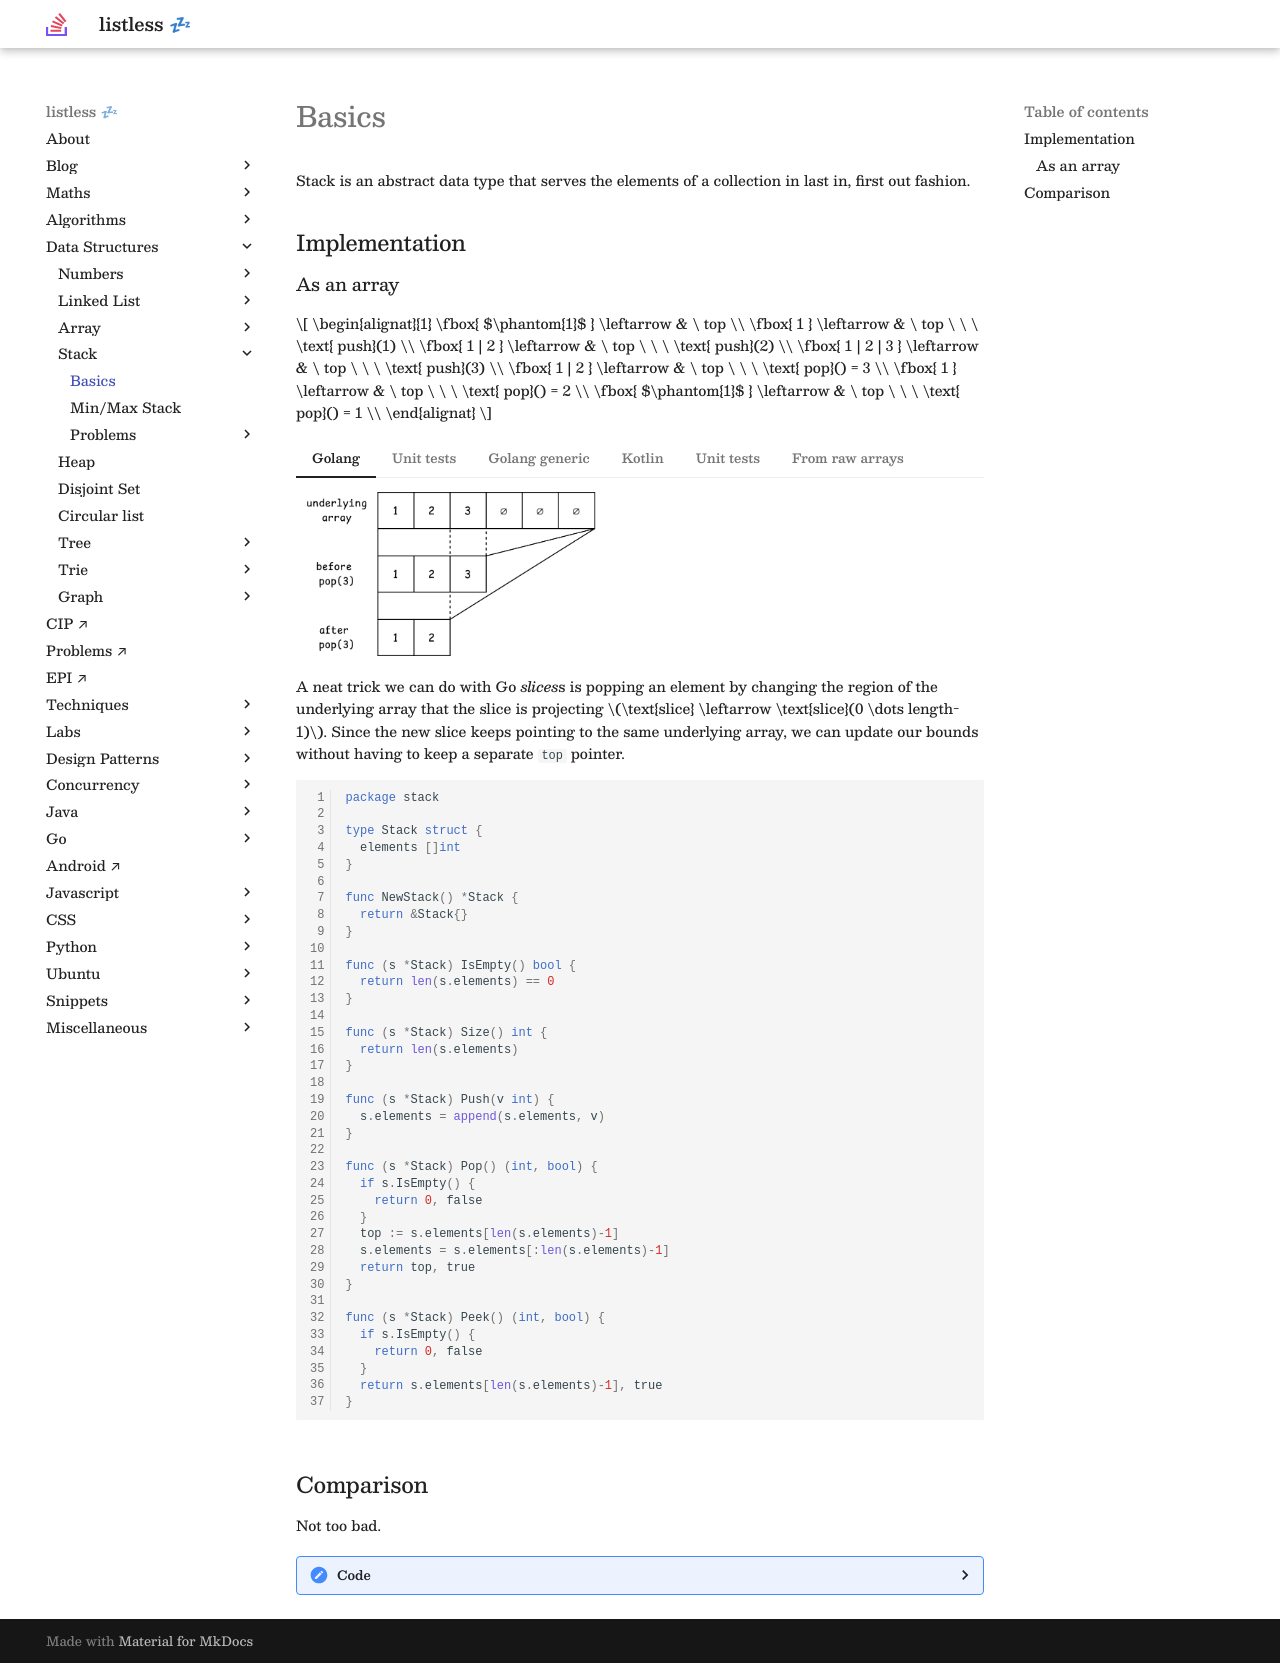

repository: anurag-inias/anurag-inias.github.io · page: data-structures/stack/basics/index.html · generator: mkdocs

# Basics

<style>
.md-logo img {
  content: url('/data-structures/stack/stack.svg');
}

:root [data-md-color-scheme=slate] .md-logo img  {
  content: url('/data-structures/stack/stack.svg');
}
</style>

<script type="text/javascript" src="https://www.gstatic.com/charts/loader.js"></script>
<script type="text/javascript">
  google.charts.load('current', {'packages':['corechart']});
</script>

Stack is an abstract data type that serves the elements of a collection in last in, first out fashion.

## Implementation

### As an array

$$
\begin{alignat}{1}
\fbox{ $\phantom{1}$ } \leftarrow & \ top \\
\fbox{ 1 } \leftarrow & \ top \ \ \ \text{ push}(1) \\
\fbox{ 1 | 2 } \leftarrow & \ top \ \ \ \text{ push}(2) \\
\fbox{ 1 | 2 | 3 } \leftarrow & \ top \ \ \ \text{ push}(3) \\
\fbox{ 1 | 2 } \leftarrow & \ top \ \ \ \text{ pop}() = 3 \\
\fbox{ 1 } \leftarrow & \ top \ \ \ \text{ pop}() = 2 \\
\fbox{ $\phantom{1}$ } \leftarrow & \ top \ \ \ \text{ pop}() = 1 \\
\end{alignat}
$$

=== "Golang"

    ![](go-pop-light.png#only-light){width=300}
    ![](go-pop-dark.png#only-dark){width=300}

    A neat trick we can do with Go *slices*s is popping an element by changing the region of the underlying array that the slice is projecting $\text{slice} \leftarrow \text{slice}(0 \dots length-1)$. Since the new slice keeps pointing to the same underlying array, we can update our bounds without having to keep a separate `top` pointer.

    ```golang linenums="1"
    package stack

    type Stack struct {
      elements []int
    }

    func NewStack() *Stack {
      return &Stack{}
    }

    func (s *Stack) IsEmpty() bool {
      return len(s.elements) == 0
    }

    func (s *Stack) Size() int {
      return len(s.elements)
    }

    func (s *Stack) Push(v int) {
      s.elements = append(s.elements, v)
    }

    func (s *Stack) Pop() (int, bool) {
      if s.IsEmpty() {
        return 0, false
      }
      top := s.elements[len(s.elements)-1]
      s.elements = s.elements[:len(s.elements)-1]
      return top, true
    }

    func (s *Stack) Peek() (int, bool) {
      if s.IsEmpty() {
        return 0, false
      }
      return s.elements[len(s.elements)-1], true
    }
    ```

=== "Unit tests"

    ```golang linenums="1"
    package stack

    import (
      "golang.org/x/exp/rand"
      "testing"
    )

    func TestEmpty(t *testing.T) {
      s := NewStack()
      if !s.IsEmpty() {
        t.Fatalf("new stack should be empty")
      }

      s.Push(1)
      if s.IsEmpty() {
        t.Fatalf("stack should be non-empty after inserting 1")
      }

      s.Pop()
      if !s.IsEmpty() {
        t.Fatalf("stack should be empty after removing the only element in it")
      }

      s.Push(1)
      s.Push(2)
      s.Push(3)
      s.Pop()
      s.Pop()
      s.Pop()
      if !s.IsEmpty() {
        t.Fatalf("stack should be empty after removing all the elements from it")
      }
    }

    func TestSize(t *testing.T) {
      s := NewStack()
      if s.Size() != 0 {
        t.Fatalf("new stack should report size as 0")
      }

      s.Push(1)
      if s.Size() != 1 {
        t.Fatalf("stack size should be 1, but was %d after inserting one element", s.Size())
      }

      s.Pop()
      if s.Size() != 0 {
        t.Fatalf("stack size should be 0, but was %d after removing the only element in it", s.Size())
      }

      s.Push(1)
      s.Push(2)
      s.Push(3)
      s.Pop()
      s.Pop()
      s.Pop()
      if s.Size() != 0 {
        t.Fatalf("stack size should be 0, but was %d after removing all the elements from it", s.Size())
      }
    }

    func TestSimple(t *testing.T) {
      s := NewStack()
      if top, ok := s.Peek(); ok {
        t.Fatalf("peek should be (_, false), but was (%d, %v) for an empty stack", top, ok)
      }

      s.Push(1)
      if top, ok := s.Peek(); top != 1 || !ok {
        t.Fatalf("peek should be (1, true), but was (%d, %v)", top, ok)
      }

      s.Push(2)
      if top, ok := s.Peek(); top != 2 || !ok {
        t.Fatalf("peek should be (2, true), but was (%d, %v)", top, ok)
      }

      s.Push(3)
      if top, ok := s.Peek(); top != 3 || !ok {
        t.Fatalf("peek should be (3, true), but was (%d, %v)", top, ok)
      }

      if top, ok := s.Pop(); top != 3 || !ok {
        t.Fatalf("pop should be (3, true), but was (%d, %v)", top, ok)
      }

      if top, ok := s.Pop(); top != 2 || !ok {
        t.Fatalf("pop should be (2, true), but was (%d, %v)", top, ok)
      }

      if top, ok := s.Pop(); top != 1 || !ok {
        t.Fatalf("pop should be (1, true), but was (%d, %v)", top, ok)
      }

      if top, ok := s.Pop(); ok {
        t.Fatalf("peek should be (_, false), but was (%d, %v) for an empty stack", top, ok)
      }
    }

    func TestRandom(t *testing.T) {
      s := NewStack()
      r := rand.New(rand.NewSource(10))
      var c []int

      for i := 0; i < 100; i++ {
        v := r.Intn(1000)
        c = append(c, v)
        s.Push(v)
      }

      for i := 99; i >= 0; i-- {
        if top, ok := s.Pop(); top != c[i] || !ok {
          t.Fatalf("pop should be (%d, true) but was (%d, true)", c[i], top)
        }
      }
      if !s.IsEmpty() {
        t.Fatalf("stack should be empty")
      }
    }
    ```

=== "Golang generic"

    ```golang linenums="1"
    type any interface{} // so we don't have to type `interface{}` again and again

    type Stack[T any] struct {
      elements []T
    }

    func NewStack[T any]() *Stack[T] {
      return &Stack[T]{}
    }

    func (s *Stack[T]) IsEmpty() bool {
      return len(s.elements) == 0
    }

    func (s *Stack[T]) Size() int {
      return len(s.elements)
    }

    func (s *Stack[T]) Push(v T) {
      s.elements = append(s.elements, v)
    }

    func (s *Stack[T]) Pop() (T, bool) {
      if s.IsEmpty() {
        var identity T // default value for type T
        return identity, false
      }
      top := s.elements[len(s.elements)-1]
      s.elements = s.elements[:len(s.elements)-1]
      return top, true
    }

    func (s *Stack[T]) Peek() (T, bool) {
      if s.IsEmpty() {
        var identity T
        return identity, false
      }
      return s.elements[len(s.elements)-1], true
    }
    ```

=== "Kotlin"

    We can use ${removeLast}$ to pop the last element from the underlying `ArrayList`, as it internally uses `fastRemove`.

    ```java title="Chill Oracle, I'm just paraphrasing"
    private void fastRemove(Object[] es, int i) {
      int newSize = size - 1
      if (newSize > i)            // shift left all elements to the right of i
          System.arraycopy(es, i + 1, es, i, newSize - i);
      es[size - 1] = null;
      size = newSize              // Update the bounds but keep using the same underlying array
    }
    ```

    The full implements is just a few lines.

    ```kotlin linenums="1"
    class Stack {

      private var underlying = ArrayList<Int>()

      val empty: Boolean
        get() = underlying.isEmpty()

      val size: Int
        get() = underlying.size

      fun push(value: Int) {
        underlying.add(value)
      }

      fun pop(): Int? = if (empty) {
        null
      } else {
        underlying.removeLast()
      }

      fun peek(): Int? = if (empty) {
        null
      } else {
        underlying.last()
      }
    }
    ```

=== "Unit tests"

    ```kotlin linenums="1"
    import org.assertj.core.api.Assertions.assertThat
    import org.junit.jupiter.api.Test
    import java.util.concurrent.ThreadLocalRandom

    class StackTest {

      private val stack = Stack()

      @Test
      fun empty() {
        assertThat(stack.empty).isTrue()

        stack.push(1)
        assertThat(stack.empty).isFalse()

        stack.pop()
        assertThat(stack.empty).isTrue()

        stack.push(1)
        stack.push(2)
        stack.push(3)
        stack.pop()
        stack.pop()
        stack.pop()
        assertThat(stack.empty).isTrue()
      }

      @Test
      fun size() {
        assertThat(stack.size).isEqualTo(0)

        stack.push(1)
        assertThat(stack.size).isEqualTo(1)

        stack.pop()
        assertThat(stack.size).isEqualTo(0)

        stack.push(1)
        assertThat(stack.size).isEqualTo(1)
        stack.push(2)
        assertThat(stack.size).isEqualTo(2)
        stack.push(3)
        assertThat(stack.size).isEqualTo(3)
        stack.pop()
        assertThat(stack.size).isEqualTo(2)
        stack.pop()
        assertThat(stack.size).isEqualTo(1)
        stack.pop()
        assertThat(stack.size).isEqualTo(0)
      }

      @Test
      fun simple() {
        assertThat(stack.peek()).isNull()
        assertThat(stack.pop()).isNull()

        stack.push(1)
        assertThat(stack.peek()).isEqualTo(1)

        stack.push(2)
        assertThat(stack.peek()).isEqualTo(2)

        stack.push(3)
        assertThat(stack.peek()).isEqualTo(3)

        assertThat(stack.pop()).isEqualTo(3)
        assertThat(stack.peek()).isEqualTo(2)

        assertThat(stack.pop()).isEqualTo(2)
        assertThat(stack.peek()).isEqualTo(1)

        assertThat(stack.pop()).isEqualTo(1)
        assertThat(stack.peek()).isNull()
      }

      @Test
      fun random() {
        val rand = ThreadLocalRandom.current()
        val ctrl = ArrayDeque<Int>()

        for (n in 0..100) {
          val v = rand.nextInt(1000)
          val add = rand.nextInt(0, 3) // [0, 1, 2]: pop if 0, else push
          when(add) {
            1, 2 -> {
              ctrl.addLast(v)
              stack.push(v)
            }
            else -> {
              assertThat(stack.pop()).isEqualTo(ctrl.removeLastOrNull())
            }
          }
        }

        while (ctrl.isNotEmpty()) {
          assertThat(stack.pop()).isEqualTo(ctrl.removeLastOrNull())
        }
        assertThat(stack.empty).isTrue()
      }

    }
    ```

=== "From raw arrays"

    ```java linenums="1"
    public class Stack {

      private static final int DEFAULT_CAPACITY = 10;

      private int[] underlying;
      private int top;

      public Stack() {
        underlying = new int[DEFAULT_CAPACITY];
        top = 0;
      }

      public void push(int value) {
        resize();
        underlying[top++] = value;
      }

      public Integer pop() {
        if (isEmpty()) return null;
        // For non-primitive types, don't forget to underlying[top-1] = null, to avoid memory leaks.
        return underlying[--top];
      }

      public Integer peek() {
        if (isEmpty()) return null;
        return underlying[top-1];
      }

      private void resize() {
        if (top < underlying.length) return; // top = size, and thus out of bounds

        int[] newUnderlying = new int[underlying.length * 2];
        System.arraycopy(underlying, 0, newUnderlying, 0, underlying.length);
        underlying = newUnderlying;
      }

      public int size() {
        return top;
      }

      public boolean isEmpty() {
        return top == 0;
      }
    }
    ```

## Comparison

<div id="impl"></div>

Not too bad.

??? Code

    ```java linenums="1"
    @Test
    public void benchmark() {
      // warmup
      treatPush(10000);
      ctrlPush(10000);

      System.out.println("[\"Size\", \"% diff\"],");
      for (int n : new int[]{
          1_000, 2_000, 3_000, 4_000, 5_000, 6_000, 7_000, 8_000, 9_000,
          10_000, 20_000, 30_000, 40_000, 50_000, 60_000, 70_000, 80_000, 90_000,
          100_000, 200_000, 300_000, 400_000, 500_000, 600_000, 700_000, 800_000, 900_000,}) {
        long before = System.nanoTime();
        treatPush(n);
        long treat = System.nanoTime() - before;

        before = System.nanoTime();
        ctrlPush(n);
        long ctrl = System.nanoTime() - before;

        float diff = 1f * (treat - ctrl) / ctrl;

        System.out.printf("[%d, %.4f],\n", n, diff);
        System.gc(); // ritual
      }
    }

    public void treatPush(int size) {
      Stack stack = new Stack();
      ThreadLocalRandom rand = ThreadLocalRandom.current();

      while (size-- > 0) {
        stack.push(rand.nextInt());
      }
    }

    public void ctrlPush(int size) {
      Stack stack = new Stack();
      ThreadLocalRandom rand = ThreadLocalRandom.current();

      while (size-- > 0) {
        stack.push(rand.nextInt());
      }
    }
    ```

<script type="text/javascript">
  function chart() {
    var data = google.visualization.arrayToDataTable(
      [
        ["Size", "% diff"],
        [1000, -0.1310],
        [2000, 0.3438],
        [3000, 0.0793],
        [4000, 0.0962],
        [5000, 0.1538],
        [6000, 0.0674],
        [7000, 0.0551],
        [8000, 0.0436],
        [9000, 0.0735],
        [10000, -0.0097],
        [20000, -0.0104],
        [30000, -0.0954],
        [40000, 0.0447],
        [50000, -0.1332],
        [60000, 1.2380],
        [70000, 0.1159],
        [80000, 0.0844],
        [90000, -0.5606],
        [100000, -0.0703],
        [200000, -0.3494],
        [300000, -0.0196],
        [400000, -0.3990],
        [500000, -0.1987],
        [600000, -0.1665],
        [700000, -0.0051],
        [800000, -0.0768],
        [900000, -0.0852],
      ]
    );

    var options = {
      title: '% of push time for custom stack implementation against stock ArrayDeque',
      curveType: 'function',
      explorer: {
      },
      hAxis: {
        title: 'input size',
        logScale: true,
      },
      vAxis: {
        title: '% time diff',
        viewWindow: {
          min: -0.6,
          max: 1.5
        },
        format: 'percent',
        gridlines: {
          minSpacing: 10
        },
      }
    };

    const chart = new google.visualization.LineChart(document.getElementById('impl'));
    chart.draw(data, options);
  };
  google.charts.setOnLoadCallback(chart);
</script>
